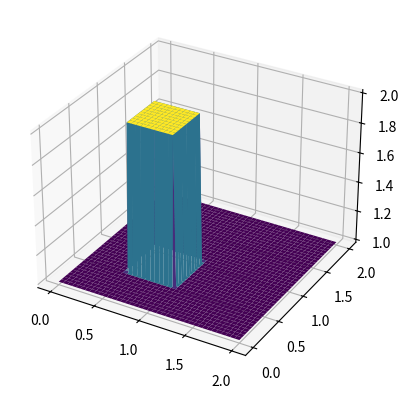
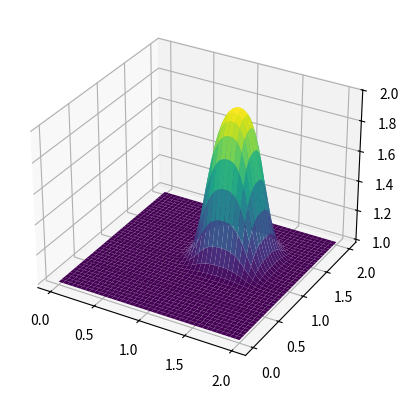

Write the Python code that produced these figures, in order. (Note: this script raises an exception after producing the figures.)
from mpl_toolkits.mplot3d import Axes3D    ##New Library required for projected 3d plots

import numpy
from matplotlib import pyplot, cm
import matplotlib.pyplot as plt
#matplotlib inline

###variable declarations
nx = 81
ny = 81
nt = 100
c = 1
dx = 2 / (nx - 1)
dy = 2 / (ny - 1)
sigma = .2
dt = sigma * dx

x = numpy.linspace(0, 2, nx)
y = numpy.linspace(0, 2, ny)

u = numpy.ones((ny, nx)) ##create a 1xn vector of 1's
un = numpy.ones((ny, nx)) ##

###Assign initial conditions

##set hat function I.C. : u(.5<=x<=1 && .5<=y<=1 ) is 2
u[int(.5 / dy):int(1 / dy + 1),int(.5 / dx):int(1 / dx + 1)] = 2

###Plot Initial Condition
##the figsize parameter can be used to produce different sized images
plt.figure()
ax = plt.subplot(111, projection='3d')
X, Y = numpy.meshgrid(x, y)
surf = ax.plot_surface(X, Y, u[:], cmap=cm.viridis)

u = numpy.ones((ny, nx))
u[int(.5 / dy):int(1 / dy + 1), int(.5 / dx):int(1 / dx + 1)] = 2

for n in range(nt + 1): ##loop across number of time steps
    un = u.copy()
    row, col = u.shape
    for j in range(1, row):
        for i in range(1, col):
            u[j, i] = (un[j, i] - (c * dt / dx * (un[j, i] - un[j, i - 1])) -
                                  (c * dt / dy * (un[j, i] - un[j - 1, i])))
            u[0, :] = 1
            u[-1, :] = 1
            u[:, 0] = 1
            u[:, -1] = 1

plt.figure()
ax = plt.subplot(111, projection='3d')
surf2 = ax.plot_surface(X, Y, u[:], cmap=cm.viridis)
plt.show()

u = numpy.ones((ny, nx))
u[int(.5 / dy):int(1 / dy + 1), int(.5 / dx):int(1 / dx + 1)] = 2


for n in range(nt + 1): ##loop across number of time steps
    un = u.copy()
    u[1:, 1:] = (un[1:, 1:] - (c * dt / dx * (un[1:, 1:] - un[1:, :-1])) -
                              (c * dt / dy * (un[1:, 1:] - un[:-1, 1:])))
    u[0, :] = 1
    u[-1, :] = 1
    u[:, 0] = 1
    u[:, -1] = 1

fig = pyplot.figure(figsize=(11, 7), dpi=100)
ax = fig.gca(projection='3d')
surf2 = ax.plot_surface(X, Y, u[:], cmap=cm.viridis)

